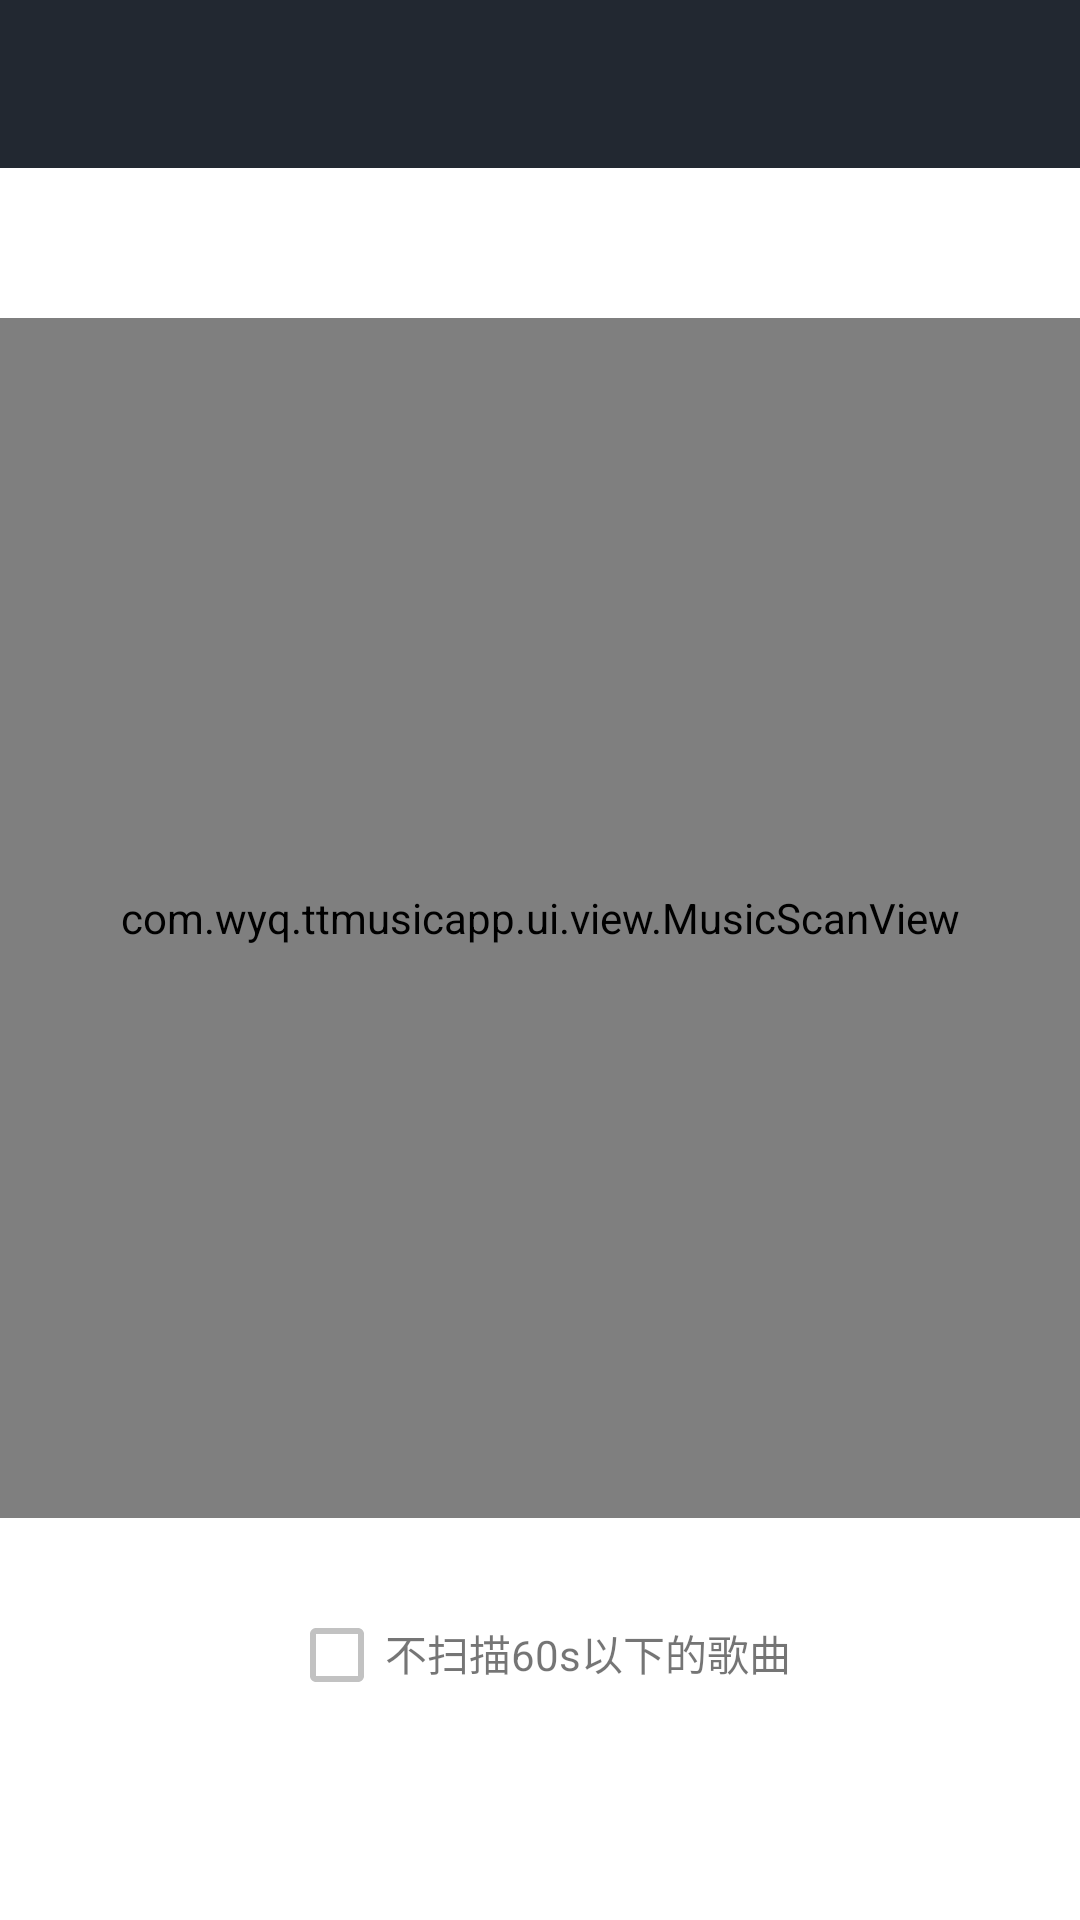

Write the Android layout XML for this screen, with the resource values it uses.
<!-- AndroidManifest.xml: application theme AppTheme -->
<!-- res/layout/activity_scan.xml -->
<?xml version="1.0" encoding="utf-8"?>
<RelativeLayout xmlns:android="http://schemas.android.com/apk/res/android"
    xmlns:tools="http://schemas.android.com/tools"
    xmlns:app="http://schemas.android.com/apk/res-auto"
    android:id="@+id/activity_scan"
    android:layout_width="match_parent"
    android:layout_height="match_parent"
    tools:activity="com.lijunyan.blackmusic.activity.ScanActivity">
    <androidx.appcompat.widget.Toolbar
        android:id="@+id/scan_music_toolbar"
        android:layout_width="match_parent"
        android:layout_height="?attr/actionBarSize"
        android:background="?attr/colorPrimary"
        android:theme="@style/ThemeOverlay.AppCompat.Dark.ActionBar" />
    <com.wyq.ttmusicapp.ui.view.MusicScanView
        android:id="@+id/scan_view"
        android:layout_width="400dp"
        android:layout_height="400dp"
        android:layout_marginTop="50dp"
        android:layout_centerHorizontal="true"
        android:layout_below="@+id/scan_music_toolbar"
        />
    <LinearLayout
        android:id="@+id/scan_filter_ll"
        android:layout_width="wrap_content"
        android:layout_height="50dp"
        android:orientation="horizontal"
        android:layout_centerHorizontal="true"
        android:layout_marginTop="20dp"
        android:layout_below="@id/scan_view">
        <CheckBox
            android:id="@+id/scan_filter_cb"
            android:layout_width="wrap_content"
            android:layout_height="wrap_content" />
        <TextView
            android:layout_width="match_parent"
            android:layout_height="match_parent"
            android:gravity="center_vertical"
            android:text="不扫描60s以下的歌曲"/>
    </LinearLayout>
    <TextView
        android:id="@+id/scan_progress"
        android:layout_width="wrap_content"
        android:layout_height="25dp"
        android:layout_marginTop="5dp"
        android:maxLines="1"
        android:visibility="gone"
        android:layout_below="@id/scan_filter_ll"/>

    <TextView
        android:id="@+id/scan_path"
        android:layout_width="wrap_content"
        android:layout_height="wrap_content"
        android:layout_below="@id/scan_progress"
        android:layout_marginTop="10dp"
        android:layout_marginLeft="16dp"
        android:layout_marginRight="16dp"
        android:maxLines="1"
        android:layout_centerHorizontal="true"/>

    <TextView
        android:id="@+id/scan_count"
        android:layout_width="wrap_content"
        android:layout_height="wrap_content"
        android:layout_below="@id/scan_path"
        android:layout_centerHorizontal="true"
        android:layout_marginTop="3dp"
        android:maxLines="1"
        android:ellipsize="end"/>
    <Button
        android:id="@+id/start_scan_btn"
        android:layout_width="200dp"
        android:layout_height="40dp"
        android:layout_alignParentBottom="true"
        android:layout_centerHorizontal="true"
        android:layout_marginBottom="50dp"
        android:background="@drawable/selector_scan_btn"
        android:textColor="@color/white"
        android:text="开始扫描"/>
</RelativeLayout>
<!-- resources referenced by this layout -->
<resources>
  <color name="white">#FFFFFFFF</color>
  <style name="AppTheme" parent="@style/BaseTheme">
  
      </style>
  <style name="BaseTheme" parent="Theme.AppCompat.Light.NoActionBar">
          
          <item name="colorPrimary">@color/colorPrimary</item>
          <item name="colorPrimaryDark">@color/colorPrimaryDark</item>
          <item name="colorAccent">@color/colorAccent</item>
          <item name="android:textColorPrimary">@color/text_primary</item>
          <item name="android:windowBackground">@android:color/white</item>
          <item name="colorControlActivated">@color/colorAccent</item>
          
          <item name="colorSwitchThumbNormal">@color/gray9a</item>
          
          <item name="android:colorForeground">@color/gray9a</item>
          <item name="android:windowAnimationStyle">@null</item>
      </style>
  <color name="colorPrimary">#222831</color>
  <color name="colorPrimaryDark">#222831</color>
  <color name="colorAccent">#dd9866</color>
  <color name="text_primary">#DE000000</color>
  <color name="gray9a">#9a9a9a</color>
</resources>
